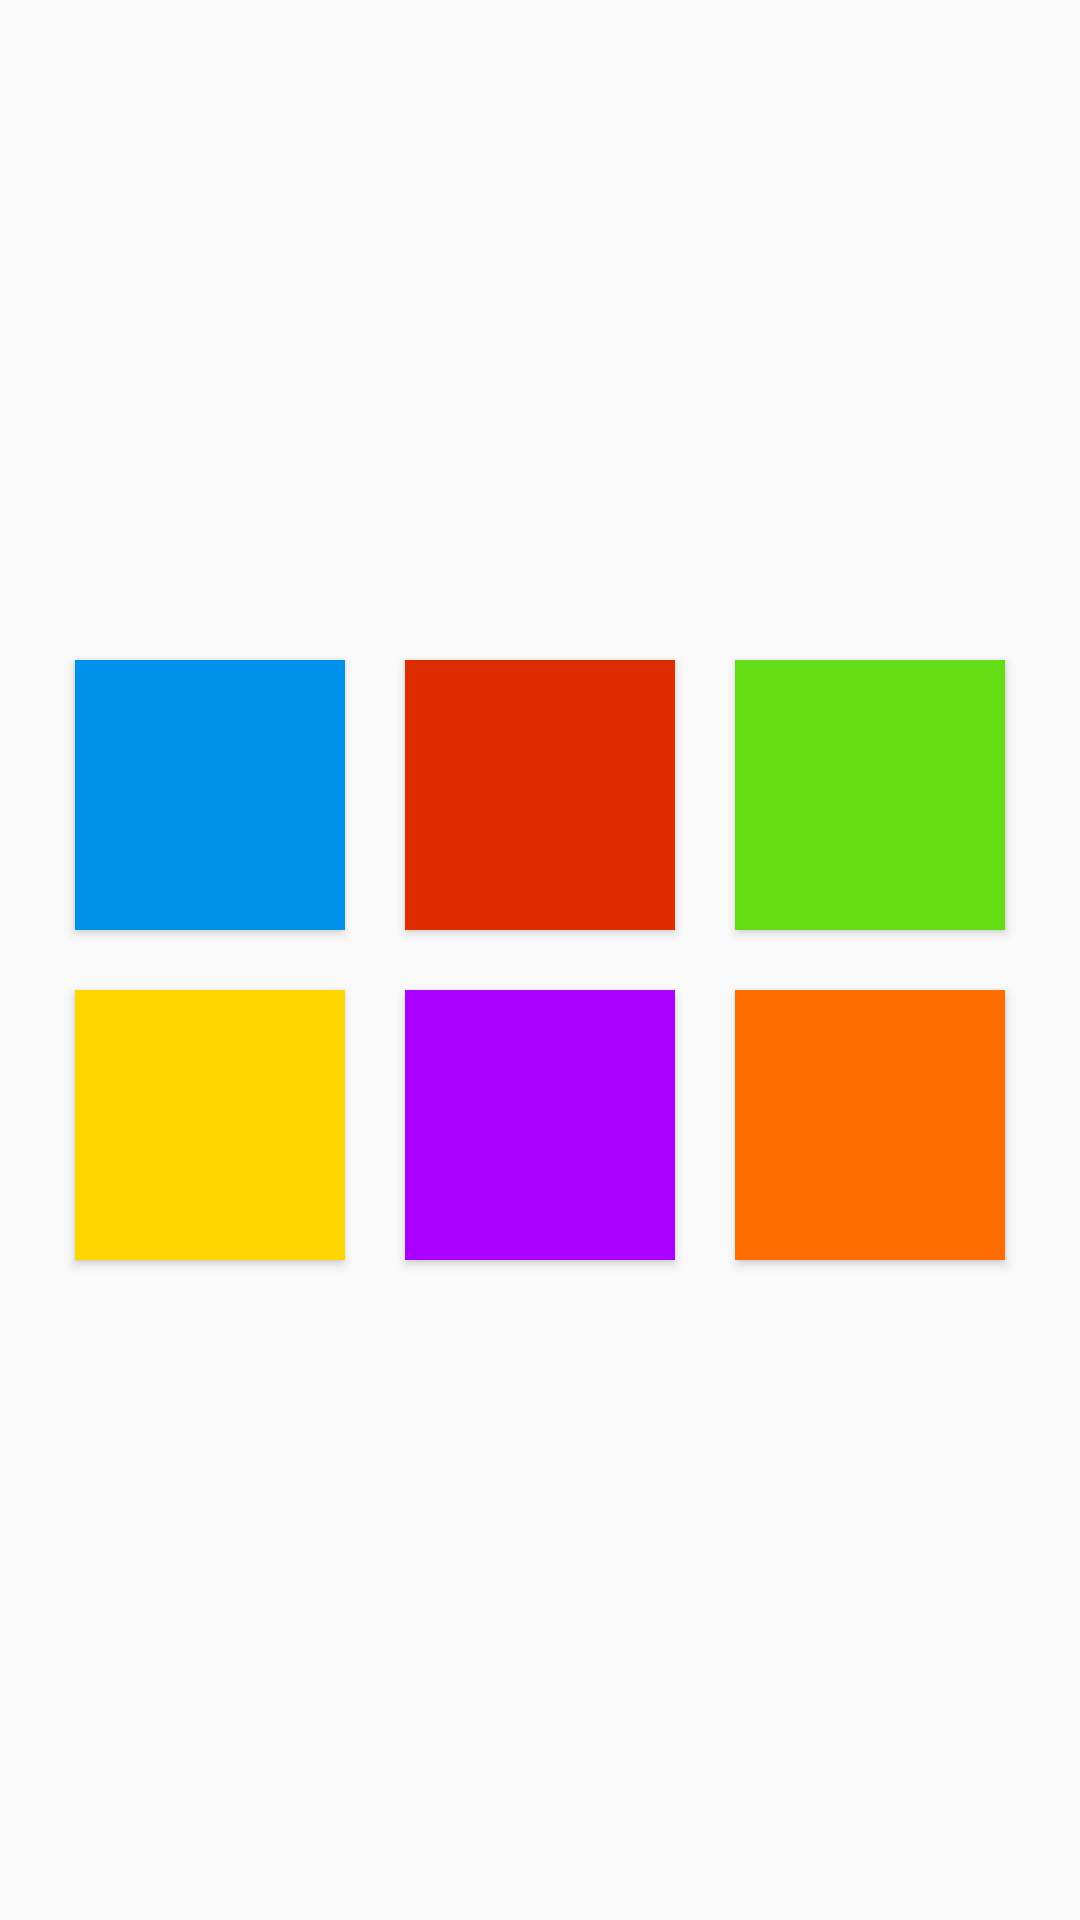

This screen was rendered from an Android layout file. Write that file and the resources it references.
<!-- AndroidManifest.xml: application theme AppTheme -->
<!-- res/layout/fragment_six_buttons.xml -->
<FrameLayout xmlns:android="http://schemas.android.com/apk/res/android"
    xmlns:app="http://schemas.android.com/apk/res-auto"
    xmlns:tools="http://schemas.android.com/tools"
    android:id="@+id/frameLayout2"
    android:layout_width="match_parent"
    android:layout_height="match_parent"
    tools:context=".Views.Fragments.FourButtonsFragment">

    <TableLayout
        android:id="@+id/table"
        style="@style/TableStyle"
        >

        <TableRow
            android:id="@+id/tableLineOne"
            style="@style/TableStyle"
            >

            <Button
                style="@style/ButtonStyle"
                android:id="@+id/btnBlue"
                android:onClick="BtnClick"
                android:background="@color/blueBtn" />

            <Button
                style="@style/ButtonStyle"
                android:id="@+id/btnRed"
                android:onClick="BtnClick"
                android:background="@color/redBtn" />

            <Button
                style="@style/ButtonStyle"
                android:id="@+id/btnGreen"
                android:onClick="BtnClick"
                android:background="@color/greenBtn" />
        </TableRow>

        <TableRow
            android:id="@+id/tableLineTwo"
            style="@style/TableStyle"
            >

            <Button
                style="@style/ButtonStyle"
                android:id="@+id/btnYellow"
                android:onClick="BtnClick"
                android:background="@color/yellowBtn" />

            <Button
                android:id="@+id/btnPurple"
                style="@style/ButtonStyle"
                android:onClick="BtnClick"
                android:background="@color/purpleBtn" />

            <Button
                android:id="@+id/btnOrange"
                style="@style/ButtonStyle"
                android:onClick="BtnClick"
                android:background="@color/orangeBtn" />

        </TableRow>
    </TableLayout>
</FrameLayout>
<!-- resources referenced by this layout -->
<resources>
  <color name="blueBtn">#0091EA</color>
  <color name="greenBtn">#64dd17</color>
  <color name="orangeBtn">#ff6d00</color>
  <color name="purpleBtn">#aa00ff</color>
  <color name="redBtn">#dd2c00</color>
  <color name="yellowBtn">#ffd600</color>
  <style name="ButtonStyle">
          <item name="android:layout_width">90dp</item>
          <item name="android:layout_height">90dp</item>
          <item name="android:layout_margin">10dp</item>
          <item name="android:text" />
      </style>
  <style name="TableStyle">
          <item name="android:layout_width">match_parent</item>
          <item name="android:layout_height">match_parent</item>
          <item name="android:gravity">center</item>
      </style>
  <style name="AppTheme" parent="Theme.AppCompat.Light.NoActionBar">
          
          <item name="colorPrimary">@color/colorPrimary</item>
          <item name="colorPrimaryDark">@color/colorPrimaryDark</item>
          <item name="colorAccent">@color/colorAccent</item>
      </style>
  <color name="colorPrimary">#008577</color>
  <color name="colorPrimaryDark">#00574B</color>
  <color name="colorAccent">#D81B60</color>
</resources>
